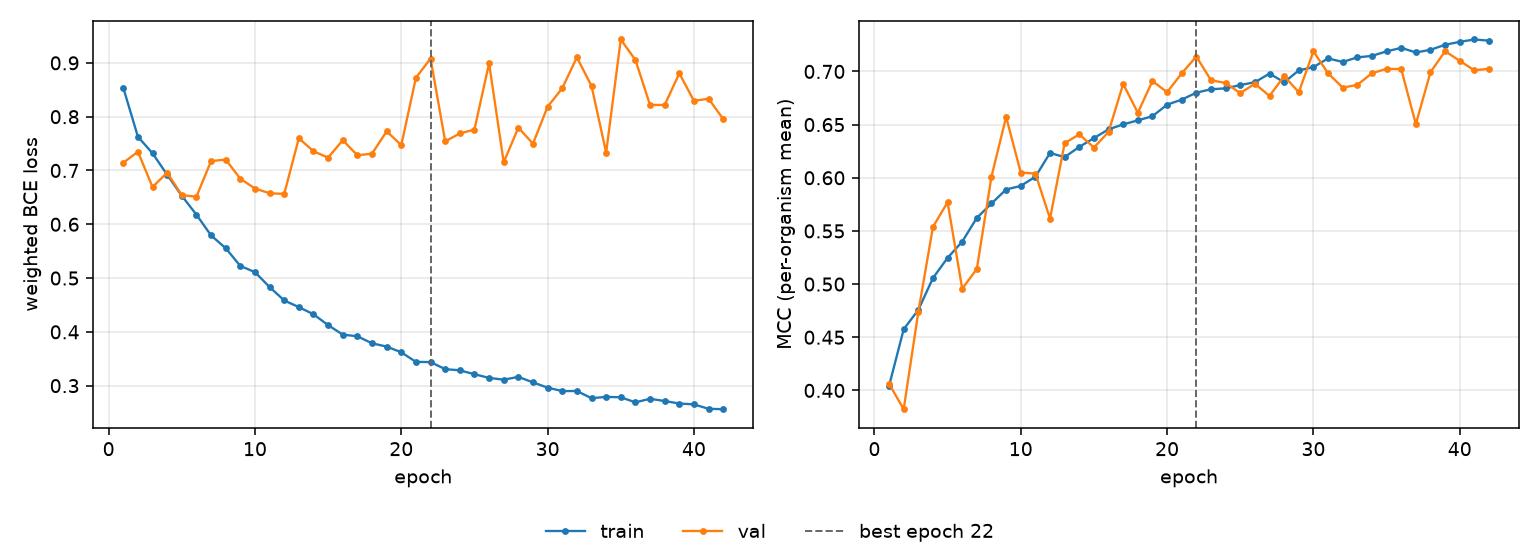

The data file committed next to this chart (first rows):
epoch, tr_loss, vl_loss, tr_mcc, vl_mcc, is_best
1, 0.8539, 0.7143, 0.4042, 0.4062, False
2, 0.7628, 0.7349, 0.4575, 0.3823, False
3, 0.7319, 0.6693, 0.4758, 0.4739, False
4, 0.6921, 0.696, 0.5057, 0.5538, False
5, 0.6529, 0.6541, 0.5247, 0.577, False
6, 0.6179, 0.6513, 0.5399, 0.4956, False
7, 0.5793, 0.7175, 0.5623, 0.5143, False
8, 0.5556, 0.7202, 0.5758, 0.6011, False
9, 0.5225, 0.6847, 0.589, 0.6573, False
10, 0.511, 0.6665, 0.5924, 0.6049, False
11, 0.4833, 0.6577, 0.601, 0.604, False
12, 0.4584, 0.6564, 0.6233, 0.5616, False
13, 0.446, 0.76, 0.6194, 0.6325, False
14, 0.4327, 0.7357, 0.629, 0.6408, False
15, 0.4125, 0.7239, 0.6373, 0.6284, False
16, 0.3949, 0.7563, 0.6455, 0.6431, False
17, 0.3917, 0.7283, 0.6502, 0.6883, False
18, 0.3787, 0.7312, 0.654, 0.6611, False
19, 0.3726, 0.7728, 0.6579, 0.691, False
20, 0.362, 0.7471, 0.6687, 0.6805, False
21, 0.3442, 0.8723, 0.6735, 0.6982, False
22, 0.3438, 0.908, 0.68, 0.714, True
23, 0.3307, 0.7541, 0.6833, 0.6917, False
24, 0.3285, 0.7688, 0.6841, 0.6891, False
25, 0.3212, 0.7761, 0.6872, 0.6796, False
26, 0.3144, 0.8994, 0.6899, 0.6885, False
27, 0.3111, 0.7153, 0.698, 0.677, False
28, 0.3163, 0.7795, 0.6898, 0.6956, False
29, 0.306, 0.7499, 0.7009, 0.6804, False
30, 0.2963, 0.8186, 0.7041, 0.7189, False
31, 0.2899, 0.8528, 0.7122, 0.6983, False
32, 0.29, 0.9103, 0.7089, 0.6848, False
33, 0.2766, 0.8572, 0.7132, 0.6873, False
34, 0.2792, 0.7333, 0.7146, 0.6983, False
35, 0.2783, 0.9435, 0.7189, 0.7025, False
36, 0.269, 0.9054, 0.7222, 0.7022, False
37, 0.2756, 0.8218, 0.7179, 0.6504, False
38, 0.2713, 0.8217, 0.7203, 0.6993, False
39, 0.2668, 0.8806, 0.7251, 0.719, False
40, 0.2652, 0.8295, 0.7278, 0.71, False
41, 0.2569, 0.8334, 0.7301, 0.701, False
42, 0.2562, 0.7956, 0.7289, 0.7026, False
